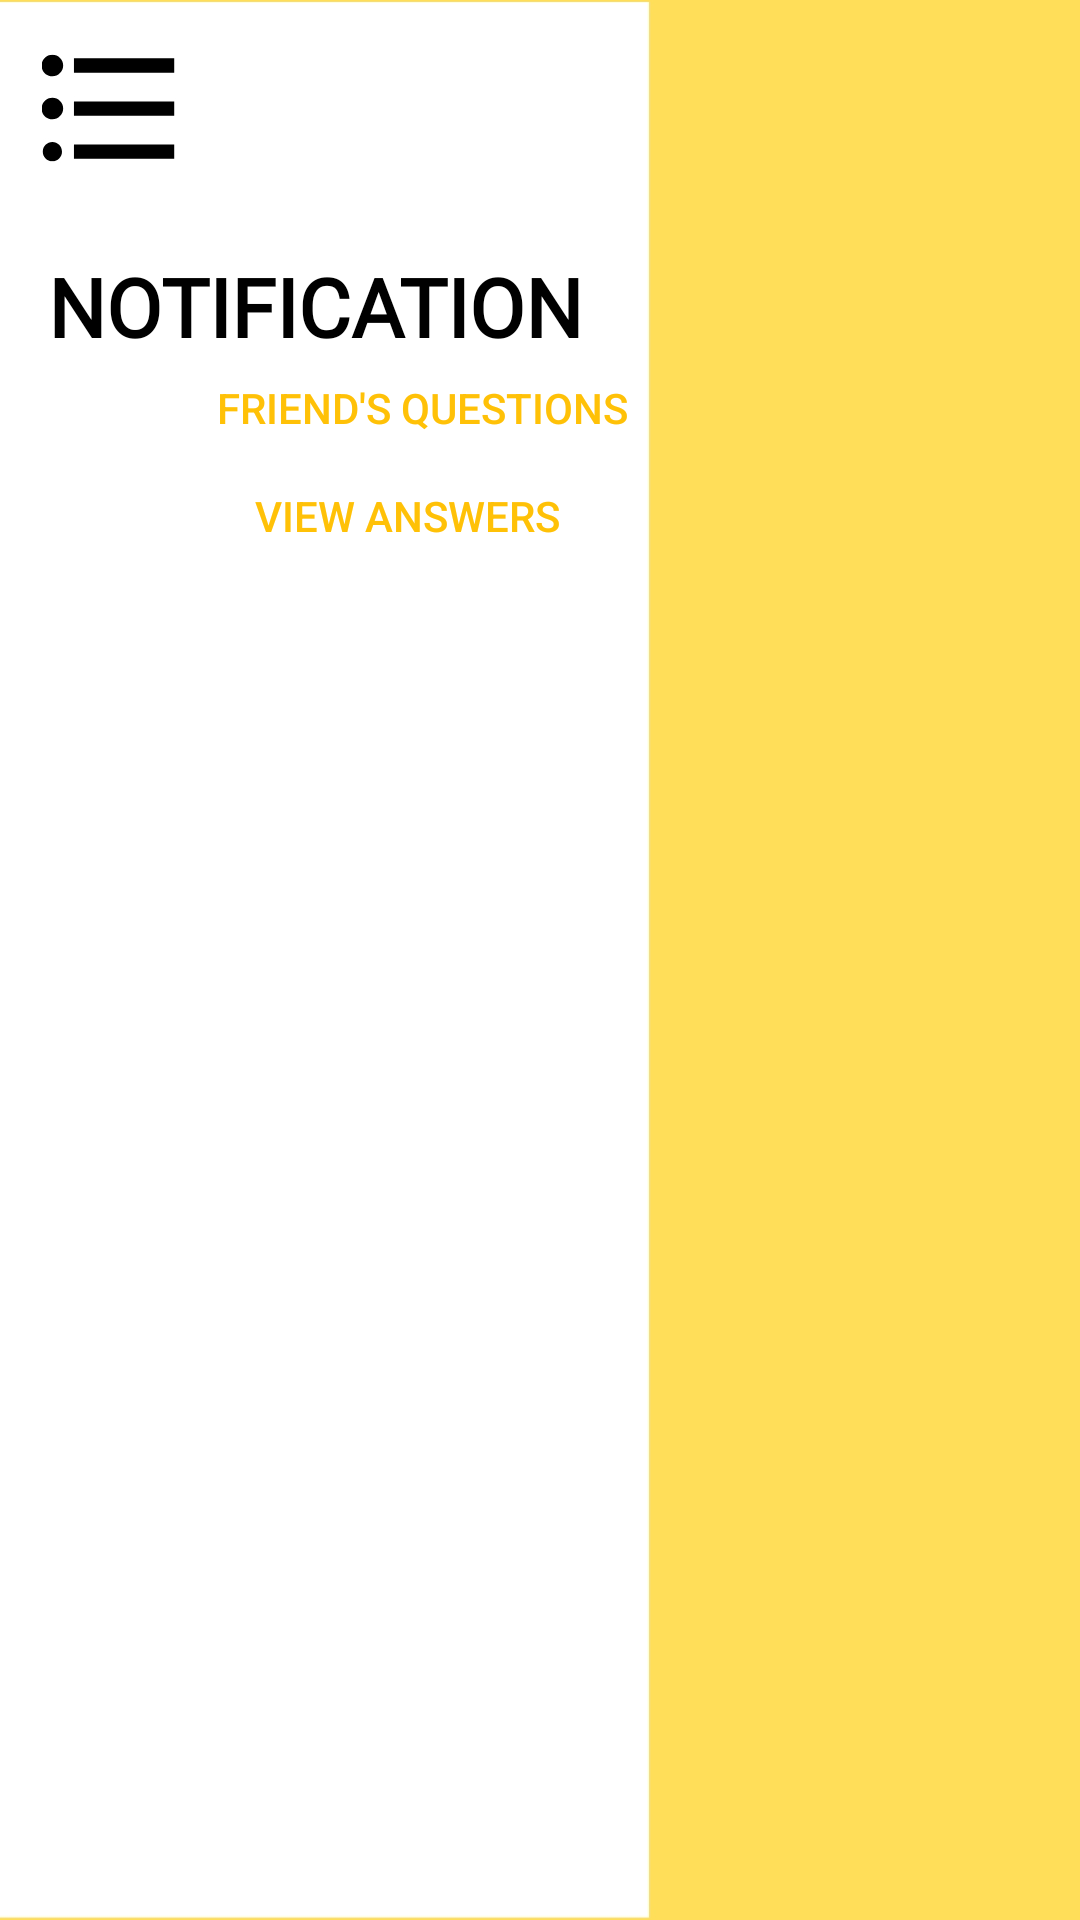

Write the Android layout XML for this screen, with the resource values it uses.
<!-- AndroidManifest.xml: application theme Theme.AppCompat.NoActionBar -->
<!-- res/layout/activity_main15.xml -->
<?xml version="1.0" encoding="utf-8"?>
<androidx.constraintlayout.widget.ConstraintLayout xmlns:android="http://schemas.android.com/apk/res/android"
    xmlns:app="http://schemas.android.com/apk/res-auto"
    xmlns:tools="http://schemas.android.com/tools"
    android:layout_width="match_parent"
    android:layout_height="match_parent"
    android:background="@drawable/n"
    tools:context=".MainActivity2">

    <TextView
        android:id="@+id/textView5"
        android:layout_width="wrap_content"
        android:layout_height="wrap_content"
        android:layout_marginStart="16dp"
        android:layout_marginTop="84dp"
        android:layout_marginEnd="16dp"
        android:background="@color/white"
        android:backgroundTint="@color/white"
        android:fontFamily="@font/cherry_cream_soda"
        android:text="Notification"
        android:textAllCaps="true"
        android:textColor="#000000"
        android:textSize="27sp"
        android:textStyle="bold"
        app:layout_constraintEnd_toEndOf="parent"
        app:layout_constraintHorizontal_bias="0.0"
        app:layout_constraintStart_toStartOf="parent"
        app:layout_constraintTop_toTopOf="parent" />

    <ImageView
        android:id="@+id/imageView"
        android:layout_width="wrap_content"
        android:layout_height="wrap_content"
        android:layout_marginStart="16dp"
        android:layout_marginTop="44dp"
        app:layout_constraintStart_toStartOf="parent"
        app:layout_constraintTop_toBottomOf="@+id/textView5"
        app:srcCompat="?android:attr/listChoiceIndicatorSingle" />

    <ImageView
        android:id="@+id/imageView2"
        android:layout_width="wrap_content"
        android:layout_height="wrap_content"
        android:layout_marginStart="16dp"
        android:layout_marginTop="80dp"
        app:layout_constraintBottom_toBottomOf="parent"
        app:layout_constraintStart_toStartOf="parent"
        app:layout_constraintTop_toBottomOf="@+id/textView5"
        app:layout_constraintVertical_bias="0.007"
        app:srcCompat="?android:attr/listChoiceIndicatorSingle" />

    <Button
        android:id="@+id/va"
        style="@style/Widget.AppCompat.Button.Borderless"
        android:layout_width="wrap_content"
        android:layout_height="wrap_content"
        android:layout_marginTop="28dp"
        android:text="View Answers"
        android:textColor="#FFC107"
        app:layout_constraintEnd_toEndOf="parent"
        app:layout_constraintHorizontal_bias="0.134"
        app:layout_constraintStart_toEndOf="@+id/imageView"
        app:layout_constraintTop_toBottomOf="@+id/textView5" />

    <Button
        android:id="@+id/fq"
        style="@style/Widget.AppCompat.Button.Borderless"
        android:layout_width="wrap_content"
        android:layout_height="wrap_content"
        android:layout_marginBottom="480dp"
        android:text="Friend's Questions"
        android:textColor="#FFC107"
        app:layout_constraintBottom_toBottomOf="parent"
        app:layout_constraintEnd_toEndOf="parent"
        app:layout_constraintHorizontal_bias="0.082"
        app:layout_constraintStart_toEndOf="@+id/imageView2"
        app:layout_constraintTop_toBottomOf="@+id/button7"
        app:layout_constraintVertical_bias="0.016" />


</androidx.constraintlayout.widget.ConstraintLayout>
<!-- resources referenced by this layout -->
<resources>
  <!-- drawable n: jpg bitmap (drawable-v24, 26525 bytes) -->
  <!-- not gathered from this repository: default colours our renderer supplied (Android Studio template values) -->
  <color name="white">#FFFFFFFF</color>
</resources>
